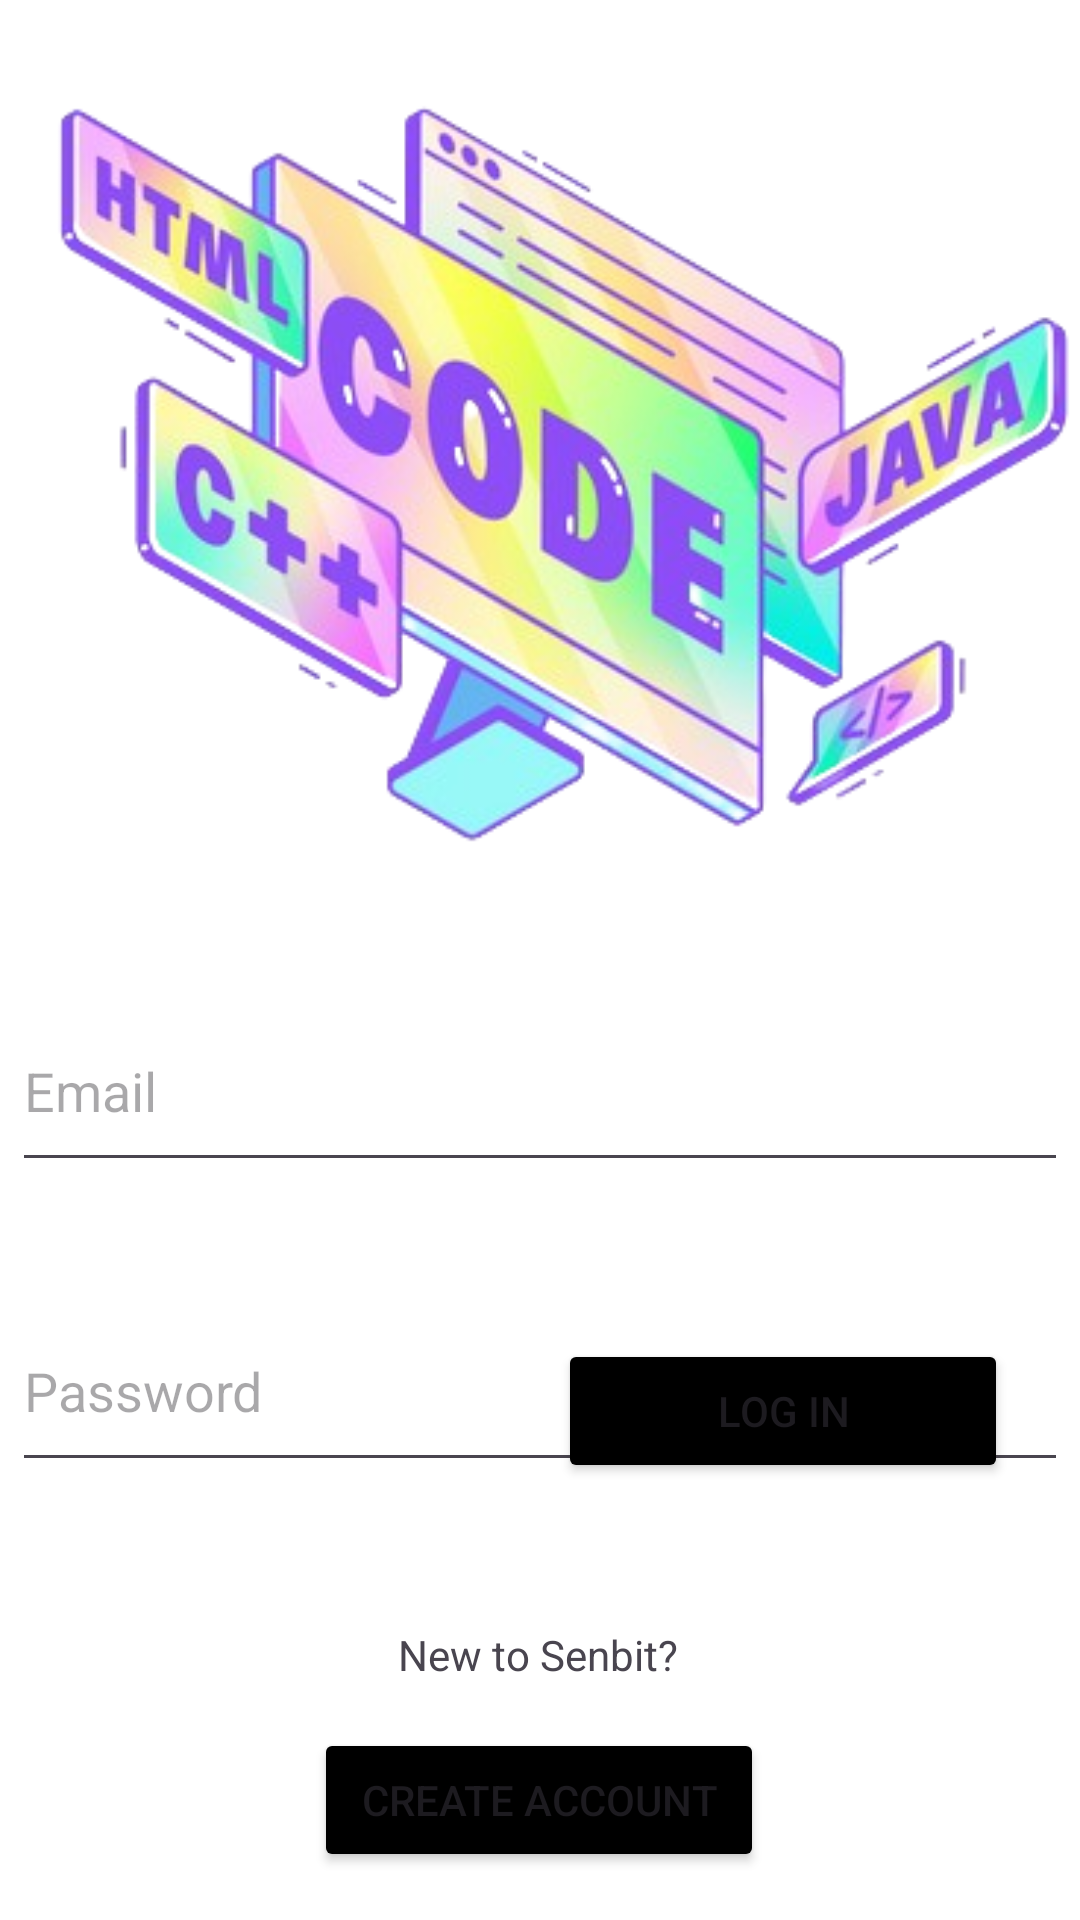

Write the Android layout XML for this screen, with the resource values it uses.
<!-- AndroidManifest.xml: application theme Theme.Senbit -->
<!-- res/layout/activity_login.xml -->
<?xml version="1.0" encoding="utf-8"?>
<androidx.constraintlayout.widget.ConstraintLayout xmlns:android="http://schemas.android.com/apk/res/android"
    xmlns:app="http://schemas.android.com/apk/res-auto"
    xmlns:tools="http://schemas.android.com/tools"
    android:id="@+id/main"
    android:layout_width="match_parent"
    android:layout_height="match_parent"
    tools:context=".MainActivity"
    android:background="@color/white">

    <ImageView
        android:id="@+id/imageView2"
        android:layout_width="wrap_content"
        android:layout_height="wrap_content"
        android:layout_marginTop="16dp"
        app:layout_constraintTop_toTopOf="parent"
        app:srcCompat="@drawable/createaccountlogo"
        tools:ignore="ContentDescription,MissingConstraints"
        tools:layout_editor_absoluteX="16dp" />

    <EditText
        android:id="@+id/editTextEmail"
        android:layout_width="352dp"
        android:layout_height="64dp"
        android:layout_marginTop="44dp"
        android:hint="Email"
        android:inputType="textEmailAddress"
        app:layout_constraintEnd_toEndOf="parent"
        app:layout_constraintHorizontal_bias="0.491"
        app:layout_constraintStart_toStartOf="parent"
        app:layout_constraintTop_toBottomOf="@+id/imageView2"
        tools:ignore="Autofill,HardcodedText,MissingConstraints" />

    <EditText
        android:id="@+id/editTextPassword"
        android:layout_width="352dp"
        android:layout_height="64dp"
        android:layout_marginTop="36dp"
        android:hint="Password"
        android:inputType="textPassword"
        app:layout_constraintBottom_toTopOf="@+id/buttonSignIn"
        app:layout_constraintEnd_toEndOf="parent"
        app:layout_constraintHorizontal_bias="0.491"
        app:layout_constraintStart_toStartOf="parent"
        app:layout_constraintTop_toBottomOf="@+id/editTextEmail"
        app:layout_constraintVertical_bias="0.0"
        tools:ignore="Autofill,HardcodedText,MissingConstraints" />

    <Button
        android:id="@+id/buttonSignIn"
        android:layout_width="150dp"
        android:layout_height="48dp"
        android:layout_marginBottom="74dp"
        android:backgroundTint="@color/black"
        android:text="Log In"
        app:layout_constraintBottom_toTopOf="@+id/buttonCreateAccount"
        app:layout_constraintEnd_toEndOf="parent"
        app:layout_constraintHorizontal_bias="0.885"
        app:layout_constraintStart_toStartOf="parent"
        app:layout_constraintTop_toBottomOf="@+id/editTextEmail"
        app:layout_constraintVertical_bias="0.874"
        tools:ignore="HardcodedText,MissingConstraints" />

    <TextView
        android:id="@+id/textView"
        android:layout_width="wrap_content"
        android:layout_height="wrap_content"
        android:text="New to Senbit?"
        app:layout_constraintBottom_toBottomOf="parent"
        app:layout_constraintEnd_toEndOf="parent"
        app:layout_constraintHorizontal_bias="0.498"
        app:layout_constraintStart_toStartOf="parent"
        app:layout_constraintTop_toBottomOf="@+id/buttonSignIn"
        app:layout_constraintVertical_bias="0.376"
        tools:ignore="HardcodedText,MissingConstraints" />

    <Button
        android:id="@+id/buttonCreateAccount"
        android:layout_width="150dp"
        android:layout_height="48dp"
        android:layout_marginBottom="16dp"
        android:backgroundTint="@color/black"
        android:text="Create Account"
        app:layout_constraintBottom_toBottomOf="parent"
        app:layout_constraintEnd_toEndOf="parent"
        app:layout_constraintHorizontal_bias="0.498"
        app:layout_constraintStart_toStartOf="parent"
        tools:ignore="HardcodedText,MissingConstraints" />


</androidx.constraintlayout.widget.ConstraintLayout>
<!-- resources referenced by this layout -->
<resources>
  <color name="black">#FF000000</color>
  <color name="white">#FFFFFFFF</color>
  <!-- drawable createaccountlogo: png bitmap (drawable, 141014 bytes) -->
  <style name="Theme.Senbit" parent="Base.Theme.Senbit" />
  <style name="Base.Theme.Senbit" parent="Theme.Material3.DayNight.NoActionBar">
          
          
      </style>
</resources>
